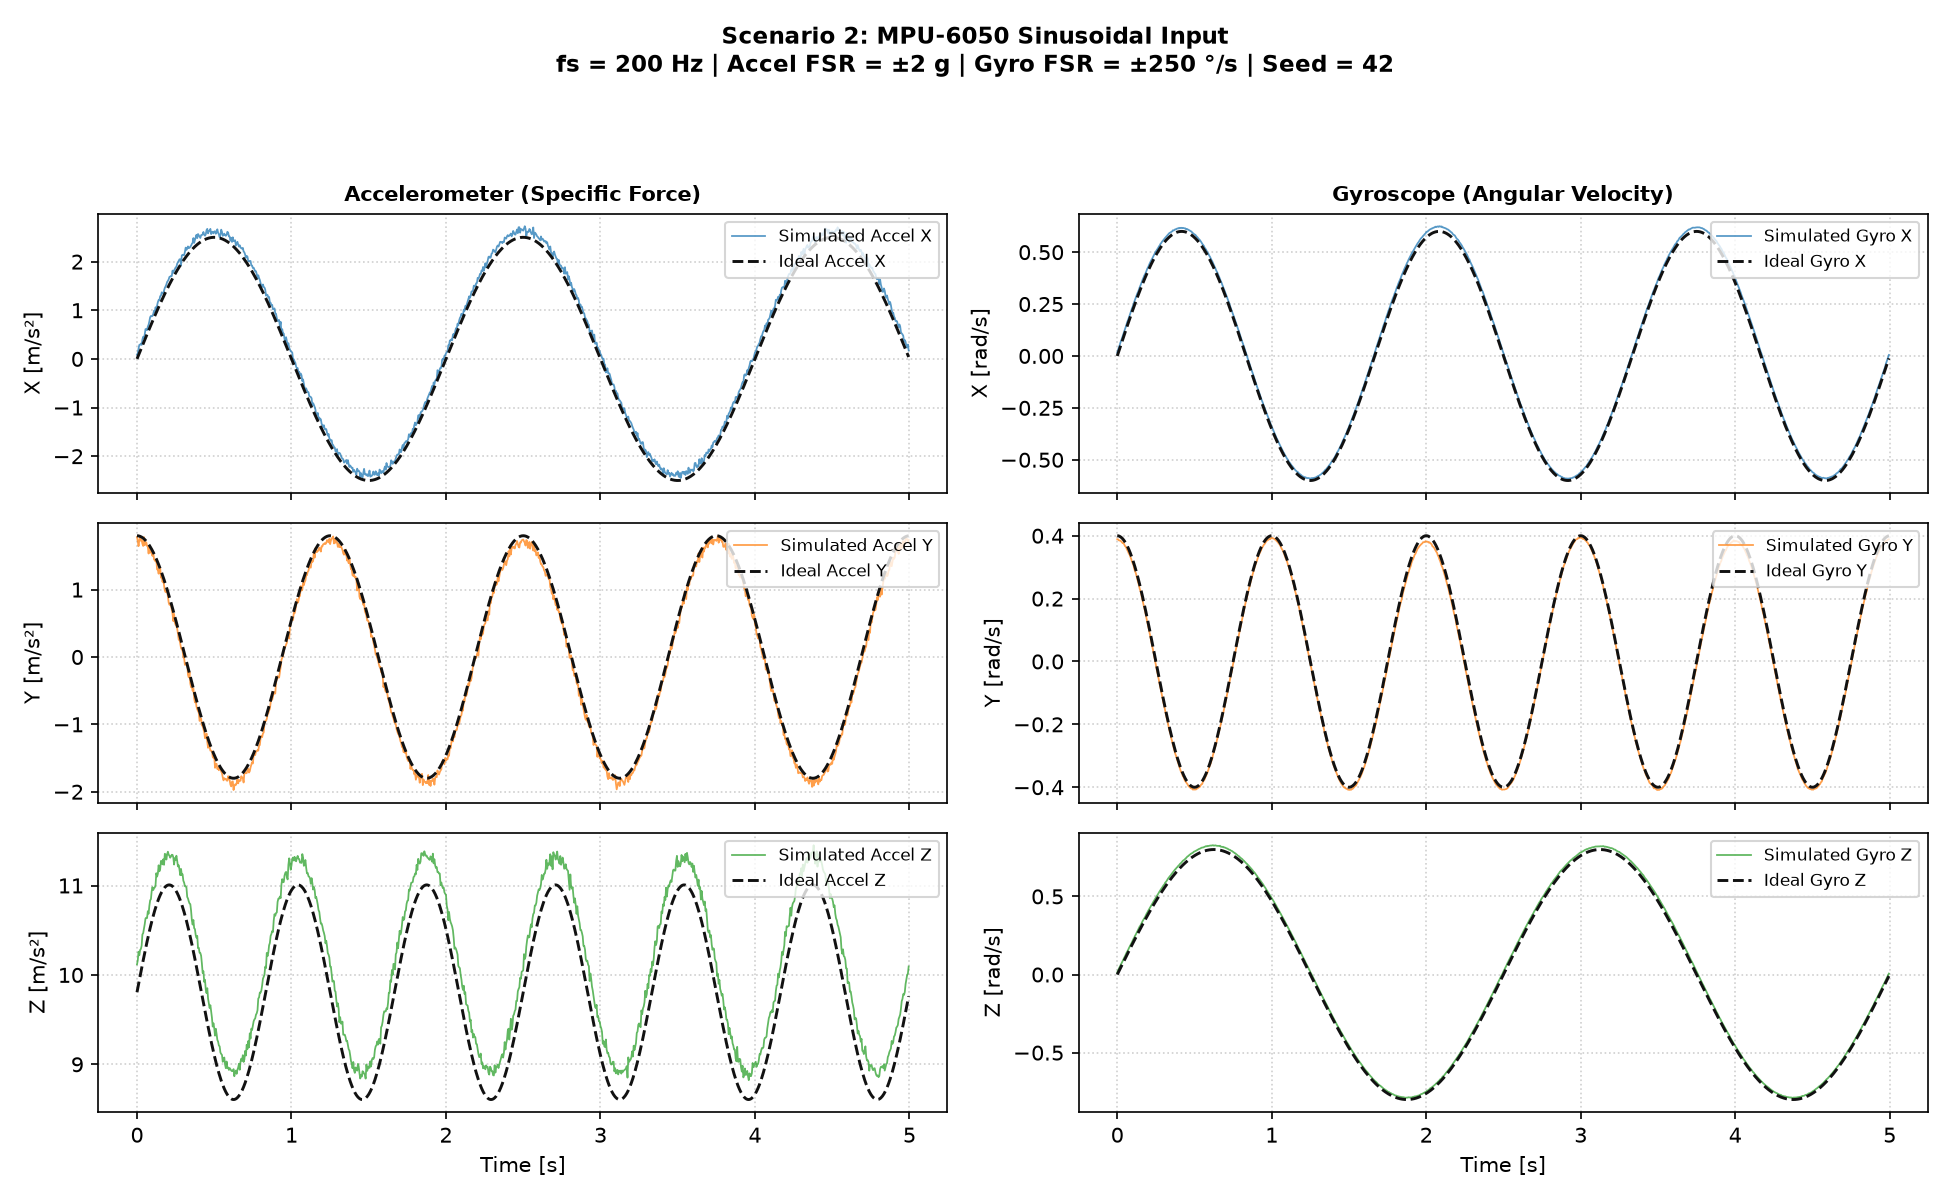

Source data for this figure (header and first rows):
time_s, ideal_ax_mps2, ideal_ay_mps2, ideal_az_mps2, ideal_gx_radps, ideal_gy_radps, ideal_gz_radps, meas_ax_mps2, meas_ay_mps2, meas_az_mps2, meas_gx_radps, meas_gy_radps, meas_gz_radps, raw_ax_lsb, raw_ay_lsb, raw_az_lsb, raw_gx_lsb, raw_gy_lsb, raw_gz_lsb
0.000000000, 0.000000000, 1.8, 9.807, 0.000000000, 0.4, 0.000000000, 0.08799, 1.78, 10.12, 0.01585, 0.3888, 0.01426, 147, 2974, 16904, 119, 2918, 107
0.005, 0.03927, 1.799, 9.852, 0.01131, 0.3998, 0.01005, 0.1173, 1.721, 10.16, 0.02891, 0.3888, 0.02638, 196, 2875, 16980, 217, 2918, 198
0.01, 0.07853, 1.798, 9.897, 0.02261, 0.3992, 0.0201, 0.2131, 1.645, 10.26, 0.0405, 0.3854, 0.03704, 356, 2749, 17141, 304, 2893, 278
0.015, 0.1178, 1.795, 9.942, 0.03391, 0.3982, 0.03015, 0.2879, 1.736, 10.22, 0.05049, 0.3846, 0.0469, 481, 2900, 17074, 379, 2887, 352
0.02, 0.157, 1.791, 9.987, 0.0452, 0.3968, 0.0402, 0.2909, 1.787, 10.28, 0.06355, 0.3845, 0.05729, 486, 2985, 17172, 477, 2886, 430
0.025, 0.1961, 1.786, 10.03, 0.05646, 0.3951, 0.05023, 0.3154, 1.725, 10.29, 0.07341, 0.3822, 0.06635, 527, 2882, 17193, 551, 2869, 498
0.03, 0.2353, 1.78, 10.08, 0.06771, 0.3929, 0.06026, 0.2885, 1.738, 10.33, 0.0838, 0.3794, 0.07647, 482, 2903, 17252, 629, 2848, 574
0.035, 0.2743, 1.772, 10.12, 0.07894, 0.3904, 0.07028, 0.3998, 1.681, 10.45, 0.09553, 0.3765, 0.0866, 668, 2809, 17464, 717, 2826, 650
0.04, 0.3133, 1.764, 10.16, 0.09014, 0.3874, 0.08029, 0.4549, 1.648, 10.47, 0.1082, 0.3769, 0.09806, 760, 2753, 17487, 812, 2829, 736
0.045, 0.3523, 1.754, 10.21, 0.1013, 0.3841, 0.09029, 0.4339, 1.78, 10.52, 0.1196, 0.3725, 0.1079, 725, 2974, 17569, 898, 2796, 810
0.05, 0.3911, 1.743, 10.25, 0.1124, 0.3804, 0.1003, 0.5016, 1.659, 10.57, 0.1291, 0.3672, 0.117, 838, 2771, 17656, 969, 2756, 878
0.055, 0.4298, 1.732, 10.29, 0.1235, 0.3764, 0.1102, 0.6141, 1.684, 10.63, 0.1396, 0.3652, 0.1288, 1026, 2814, 17762, 1048, 2741, 967
0.06, 0.4685, 1.719, 10.33, 0.1346, 0.3719, 0.1202, 0.6063, 1.702, 10.64, 0.1529, 0.3596, 0.139, 1013, 2844, 17776, 1148, 2699, 1043
0.065, 0.507, 1.705, 10.37, 0.1456, 0.3671, 0.1301, 0.592, 1.649, 10.64, 0.1644, 0.3544, 0.1475, 989, 2755, 17768, 1234, 2660, 1107
0.07, 0.5454, 1.69, 10.41, 0.1565, 0.3619, 0.14, 0.6638, 1.636, 10.71, 0.1729, 0.3495, 0.1565, 1109, 2733, 17898, 1298, 2623, 1175
0.075, 0.5836, 1.674, 10.45, 0.1674, 0.3564, 0.1499, 0.7039, 1.535, 10.68, 0.1836, 0.3431, 0.168, 1176, 2565, 17851, 1378, 2575, 1261
0.08, 0.6217, 1.656, 10.49, 0.1782, 0.3505, 0.1598, 0.7733, 1.63, 10.77, 0.1955, 0.3399, 0.1775, 1292, 2724, 17998, 1467, 2551, 1332
0.085, 0.6597, 1.638, 10.52, 0.189, 0.3443, 0.1696, 0.8577, 1.55, 10.83, 0.2057, 0.3325, 0.1872, 1433, 2590, 18100, 1544, 2496, 1405
0.09, 0.6975, 1.619, 10.56, 0.1997, 0.3377, 0.1794, 0.8823, 1.566, 10.85, 0.2172, 0.3265, 0.1974, 1474, 2617, 18123, 1630, 2451, 1482
0.095, 0.7351, 1.599, 10.59, 0.2103, 0.3308, 0.1892, 0.8757, 1.539, 10.94, 0.2293, 0.3179, 0.2066, 1463, 2572, 18272, 1721, 2386, 1551
0.1, 0.7725, 1.577, 10.63, 0.2209, 0.3236, 0.199, 0.8823, 1.501, 10.98, 0.2374, 0.3124, 0.2181, 1474, 2507, 18347, 1782, 2345, 1637
0.105, 0.8098, 1.555, 10.66, 0.2314, 0.3161, 0.2087, 0.9224, 1.569, 10.95, 0.2479, 0.3063, 0.2284, 1541, 2621, 18292, 1861, 2299, 1714
0.11, 0.8468, 1.532, 10.69, 0.2417, 0.3082, 0.2184, 0.99, 1.45, 10.97, 0.2606, 0.2947, 0.2361, 1654, 2423, 18326, 1956, 2212, 1772
0.115, 0.8837, 1.508, 10.72, 0.2521, 0.3, 0.228, 0.9673, 1.436, 10.98, 0.2706, 0.2872, 0.2477, 1616, 2399, 18341, 2031, 2156, 1859
0.12, 0.9203, 1.482, 10.75, 0.2623, 0.2916, 0.2376, 1.062, 1.419, 11, 0.2807, 0.2811, 0.2561, 1774, 2371, 18386, 2107, 2110, 1922
0.125, 0.9567, 1.456, 10.78, 0.2724, 0.2828, 0.2472, 1.027, 1.444, 11.14, 0.2896, 0.271, 0.2659, 1715, 2412, 18608, 2174, 2034, 1996
0.13, 0.9929, 1.429, 10.8, 0.2824, 0.2738, 0.2568, 1.094, 1.3, 11.1, 0.3015, 0.2622, 0.2747, 1828, 2172, 18544, 2263, 1968, 2062
0.135, 1.029, 1.401, 10.83, 0.2924, 0.2645, 0.2663, 1.168, 1.295, 11.13, 0.3086, 0.2522, 0.285, 1951, 2164, 18598, 2316, 1893, 2139
0.14, 1.064, 1.372, 10.85, 0.3022, 0.255, 0.2757, 1.211, 1.236, 11.23, 0.3202, 0.2438, 0.2968, 2023, 2065, 18756, 2403, 1830, 2228
0.145, 1.1, 1.343, 10.87, 0.3119, 0.2452, 0.2851, 1.208, 1.319, 11.16, 0.3303, 0.2317, 0.3072, 2019, 2203, 18643, 2479, 1739, 2306
0.15, 1.135, 1.312, 10.89, 0.3215, 0.2351, 0.2945, 1.29, 1.323, 11.18, 0.3391, 0.2242, 0.3134, 2156, 2210, 18684, 2545, 1683, 2352
0.155, 1.17, 1.281, 10.91, 0.331, 0.2248, 0.3038, 1.301, 1.177, 11.27, 0.3483, 0.2146, 0.3228, 2174, 1967, 18837, 2614, 1611, 2423
0.16, 1.204, 1.249, 10.93, 0.3404, 0.2143, 0.3131, 1.369, 1.205, 11.27, 0.3585, 0.2017, 0.3335, 2287, 2014, 18835, 2691, 1514, 2503
0.165, 1.239, 1.216, 10.94, 0.3496, 0.2036, 0.3223, 1.354, 1.115, 11.24, 0.3693, 0.1919, 0.3436, 2262, 1863, 18773, 2772, 1440, 2579
0.17, 1.273, 1.182, 10.96, 0.3587, 0.1927, 0.3315, 1.337, 1.153, 11.29, 0.3774, 0.1807, 0.3517, 2234, 1927, 18868, 2833, 1356, 2640
0.175, 1.306, 1.147, 10.97, 0.3677, 0.1816, 0.3406, 1.407, 1.062, 11.23, 0.3874, 0.1701, 0.3604, 2351, 1774, 18764, 2908, 1277, 2705
0.18, 1.34, 1.112, 10.98, 0.3766, 0.1703, 0.3497, 1.46, 0.9858, 11.35, 0.3938, 0.1591, 0.3685, 2439, 1647, 18970, 2956, 1194, 2766
0.185, 1.373, 1.076, 10.99, 0.3854, 0.1589, 0.3587, 1.49, 0.9631, 11.35, 0.4018, 0.1474, 0.3793, 2490, 1609, 18958, 3016, 1106, 2847
0.19, 1.405, 1.04, 11, 0.394, 0.1472, 0.3677, 1.53, 0.9738, 11.29, 0.4121, 0.1348, 0.3894, 2556, 1627, 18862, 3093, 1012, 2923
0.195, 1.438, 1.002, 11, 0.4024, 0.1355, 0.3766, 1.582, 0.9894, 11.35, 0.4214, 0.1226, 0.3976, 2643, 1653, 18960, 3163, 920, 2984
0.2, 1.469, 0.9645, 11, 0.4107, 0.1236, 0.3854, 1.605, 0.8978, 11.38, 0.4278, 0.1111, 0.4074, 2681, 1500, 19009, 3211, 834, 3058
0.205, 1.501, 0.926, 11.01, 0.4189, 0.1116, 0.3942, 1.635, 0.808, 11.34, 0.4369, 0.1001, 0.4155, 2732, 1350, 18953, 3279, 751, 3119
0.21, 1.532, 0.8869, 11.01, 0.4269, 0.09948, 0.4029, 1.687, 0.7751, 11.33, 0.4457, 0.089, 0.4245, 2819, 1295, 18934, 3345, 668, 3186
0.215, 1.563, 0.8473, 11.01, 0.4348, 0.08726, 0.4116, 1.692, 0.7895, 11.31, 0.4535, 0.07714, 0.4334, 2827, 1319, 18897, 3404, 579, 3253
0.22, 1.594, 0.8071, 11, 0.4425, 0.07495, 0.4201, 1.706, 0.7584, 11.33, 0.4611, 0.06342, 0.4413, 2851, 1267, 18921, 3461, 476, 3312
0.225, 1.624, 0.7664, 11, 0.4501, 0.06257, 0.4287, 1.703, 0.7027, 11.34, 0.4672, 0.05063, 0.4503, 2846, 1174, 18952, 3507, 380, 3380
0.23, 1.653, 0.7252, 10.99, 0.4575, 0.05013, 0.4371, 1.815, 0.641, 11.34, 0.4748, 0.04024, 0.4596, 3033, 1071, 18950, 3564, 302, 3450
0.235, 1.683, 0.6836, 10.98, 0.4647, 0.03764, 0.4455, 1.774, 0.5327, 11.31, 0.4832, 0.02651, 0.4676, 2964, 890, 18904, 3627, 199, 3510
0.24, 1.711, 0.6415, 10.97, 0.4718, 0.02512, 0.4538, 1.82, 0.6399, 11.23, 0.4903, 0.01466, 0.476, 3041, 1069, 18769, 3680, 110, 3573
0.245, 1.74, 0.5991, 10.96, 0.4787, 0.01256, 0.4621, 1.846, 0.5094, 11.31, 0.4972, 0.001066, 0.4844, 3084, 851, 18889, 3732, 8, 3636
0.25, 1.768, 0.5562, 10.95, 0.4854, 0.000000000, 0.4702, 1.881, 0.4758, 11.29, 0.5037, -0.01092, 0.4931, 3142, 795, 18856, 3781, -82, 3701
0.255, 1.795, 0.513, 10.93, 0.492, -0.01256, 0.4783, 1.891, 0.4609, 11.33, 0.5093, -0.02478, 0.5009, 3160, 770, 18934, 3823, -186, 3760
0.26, 1.822, 0.4695, 10.92, 0.4984, -0.02512, 0.4863, 1.957, 0.422, 11.28, 0.5147, -0.03544, 0.5087, 3270, 705, 18841, 3863, -266, 3818
0.265, 1.849, 0.4257, 10.9, 0.5046, -0.03764, 0.4943, 1.987, 0.3478, 11.21, 0.5208, -0.04756, 0.5164, 3319, 581, 18734, 3909, -357, 3876
0.27, 1.875, 0.3816, 10.88, 0.5106, -0.05013, 0.5022, 2.017, 0.2568, 11.23, 0.5277, -0.06129, 0.5255, 3370, 429, 18756, 3961, -460, 3944
0.275, 1.901, 0.3373, 10.86, 0.5164, -0.06257, 0.5099, 2.048, 0.261, 11.18, 0.5328, -0.07381, 0.5339, 3422, 436, 18678, 3999, -554, 4007
0.28, 1.926, 0.2927, 10.84, 0.5221, -0.07495, 0.5176, 2.047, 0.1999, 11.12, 0.5403, -0.0846, 0.5411, 3420, 334, 18570, 4055, -635, 4061
0.285, 1.951, 0.248, 10.81, 0.5276, -0.08726, 0.5253, 1.92, 0.1323, 11.19, 0.5442, -0.09713, 0.5488, 3207, 221, 18688, 4085, -729, 4119
0.29, 1.975, 0.2031, 10.79, 0.5329, -0.09948, 0.5328, 2.126, 0.1119, 11.12, 0.5504, -0.1096, 0.5566, 3552, 187, 18573, 4131, -823, 4178
0.295, 1.999, 0.1581, 10.76, 0.538, -0.1116, 0.5403, 2.141, 0.09218, 11.13, 0.5552, -0.122, 0.5636, 3577, 154, 18587, 4167, -916, 4230
... 940 more rows
